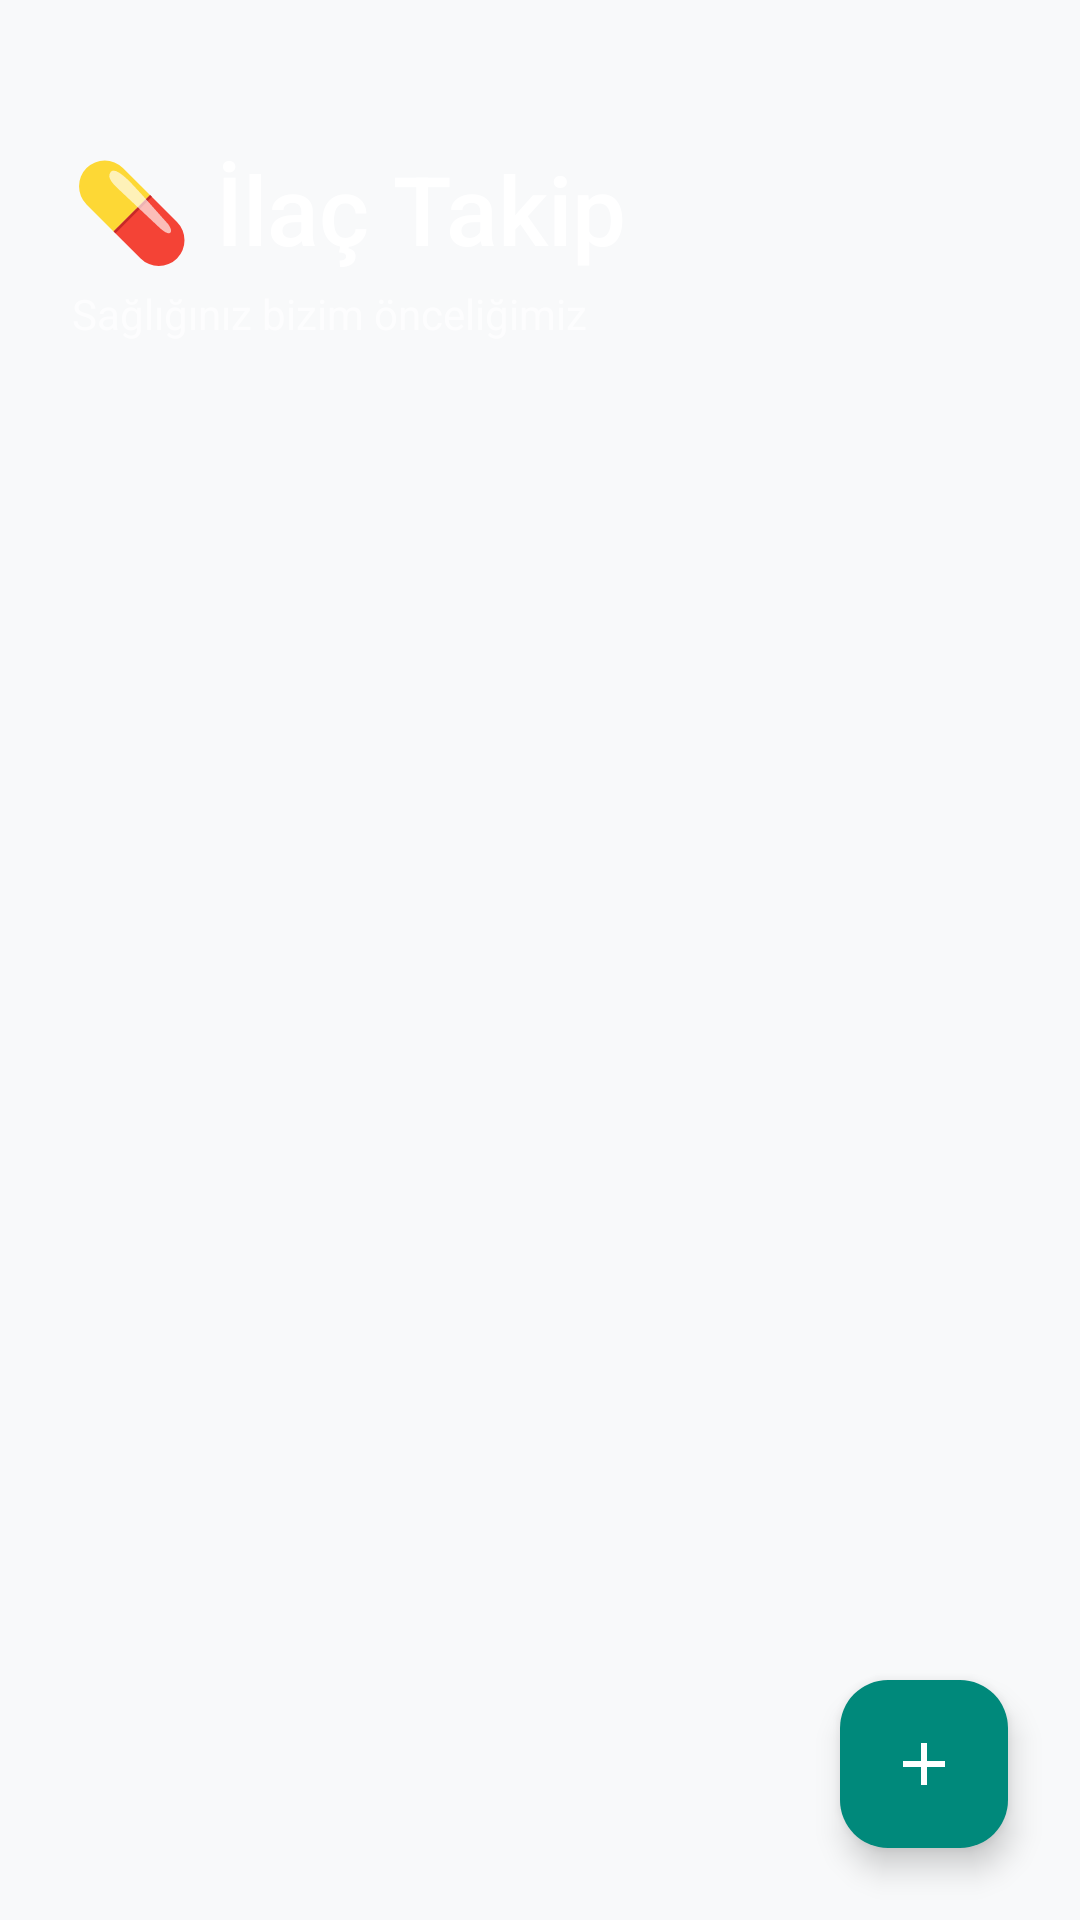

The Android layout XML behind this screen, and the referenced resources:
<!-- AndroidManifest.xml: application theme Theme.IlacTakip -->
<!-- res/layout/activity_main.xml -->
<?xml version="1.0" encoding="utf-8"?>
<androidx.coordinatorlayout.widget.CoordinatorLayout
    xmlns:android="http://schemas.android.com/apk/res/android"
    xmlns:app="http://schemas.android.com/apk/res-auto"
    android:layout_width="match_parent"
    android:layout_height="match_parent"
    android:background="@color/app_background">

    <LinearLayout
        android:layout_width="match_parent"
        android:layout_height="match_parent"
        android:orientation="vertical">

        
        <LinearLayout
            android:id="@+id/headerLayout"
            android:layout_width="match_parent"
            android:layout_height="wrap_content"
            android:background="@drawable/bg_gradient_header"
            android:orientation="vertical"
            android:paddingHorizontal="24dp"
            android:paddingTop="48dp"
            android:paddingBottom="24dp">

            <TextView
                android:layout_width="wrap_content"
                android:layout_height="wrap_content"
                android:text="💊 İlaç Takip"
                android:textColor="@color/white"
                android:fontFamily="sans-serif-medium"
                android:textSize="32sp" />
            <TextView
                android:layout_width="wrap_content"
                android:layout_height="wrap_content"
                android:layout_marginTop="4dp"
                android:text="Sağlığınız bizim önceliğimiz"
                android:textColor="#B2FFFFFF"
                android:textSize="14sp" />

        </LinearLayout>

        
        <FrameLayout
            android:layout_width="match_parent"
            android:layout_height="0dp"
            android:layout_weight="1"
            android:clipToPadding="false">

            <ListView
                android:id="@+id/alarmListView"
                android:layout_width="match_parent"
                android:layout_height="match_parent"
                android:paddingHorizontal="16dp"
                android:paddingTop="16dp"
                android:paddingBottom="80dp"
                android:clipToPadding="false"
                android:divider="@null"
                android:dividerHeight="20dp"
                android:scrollbarStyle="outsideOverlay" />

            
            <LinearLayout
                android:id="@+id/emptyStateLayout"
                android:layout_width="match_parent"
                android:layout_height="match_parent"
                android:gravity="center"
                android:orientation="vertical"
                android:visibility="gone"
                android:padding="32dp">

                <TextView
                    android:layout_width="wrap_content"
                    android:layout_height="wrap_content"
                    android:text="💊"
                    android:textSize="64sp" />

                <TextView
                    android:layout_width="wrap_content"
                    android:layout_height="wrap_content"
                    android:layout_marginTop="16dp"
                    android:text="Henüz ilaç eklenmedi"
                    android:textColor="@color/text_primary"
                    android:textSize="20sp"
                    android:fontFamily="sans-serif-medium" />

                <TextView
                    android:id="@+id/emptyTextView"
                    android:layout_width="wrap_content"
                    android:layout_height="wrap_content"
                    android:layout_marginTop="8dp"
                    android:text="Aşağıdaki + butonuna basarak\nilk ilacınızı ekleyin"
                    android:textAlignment="center"
                    android:textColor="@color/text_secondary"
                    android:textSize="15sp"
                    android:lineSpacingMultiplier="1.3" />

            </LinearLayout>

        </FrameLayout>

    </LinearLayout>

    
    <com.google.android.material.floatingactionbutton.FloatingActionButton
        android:id="@+id/fabAddAlarm"
        android:layout_width="wrap_content"
        android:layout_height="wrap_content"
        android:layout_gravity="bottom|end"
        android:layout_margin="24dp"
        android:src="@drawable/ic_add"
        app:backgroundTint="@color/primary"
        app:tint="@color/white"
        app:fabSize="normal"
        app:elevation="6dp"
        android:contentDescription="Yeni İlaç Ekle" />

</androidx.coordinatorlayout.widget.CoordinatorLayout>
<!-- resources referenced by this layout -->
<resources>
  <color name="app_background">#F8F9FA</color>
  <color name="primary">#00897B</color>
  <color name="text_primary">#1A1A2E</color>
  <color name="text_secondary">#6B7280</color>
  <color name="white">#FFFFFFFF</color>
  <!-- drawable ic_add (drawable) -->
  <?xml version="1.0" encoding="utf-8"?>
  <vector xmlns:android="http://schemas.android.com/apk/res/android"
      android:height="24dp"
      android:width="24dp"
      android:viewportWidth="24"
      android:viewportHeight="24">
      <path
          android:fillColor="#ffffff"
          android:pathData="M19,13h-6v6h-2v-6H5v-2h6V5h2v6h6v2z"/>
  </vector>
  <style name="Theme.IlacTakip" parent="Theme.Material3.DayNight.NoActionBar">
          <item name="colorPrimary">@color/primary</item>
          <item name="colorOnPrimary">@color/text_on_primary</item>
          <item name="colorPrimaryContainer">@color/primary_container</item>
          <item name="colorOnPrimaryContainer">@color/text_primary</item>
  
          <item name="colorSecondary">@color/secondary</item>
          <item name="colorOnSecondary">@color/black</item>
  
          <item name="colorSurface">@color/surface_color</item>
          <item name="colorOnSurface">@color/text_primary</item>
          <item name="colorSurfaceVariant">@color/card_background</item>
          <item name="colorOnSurfaceVariant">@color/text_secondary</item>
  
          <item name="colorError">@color/error</item>
          <item name="colorOnError">@color/white</item>
  
          <item name="android:colorBackground">@color/app_background</item>
          <item name="android:windowBackground">@color/app_background</item>
          <item name="android:textColor">@color/text_primary</item>
  
          
          <item name="android:statusBarColor">@android:color/transparent</item>
          <item name="android:navigationBarColor">@android:color/transparent</item>
          
          <item name="android:windowLightStatusBar">true</item>
      </style>
  <color name="text_on_primary">#FFFFFF</color>
  <color name="primary_container">#B2DFDB</color>
  <color name="secondary">#FF7043</color>
  <color name="black">#FF000000</color>
  <color name="surface_color">#FFFFFF</color>
  <color name="card_background">#FFFFFF</color>
  <color name="error">#D32F2F</color>
</resources>
